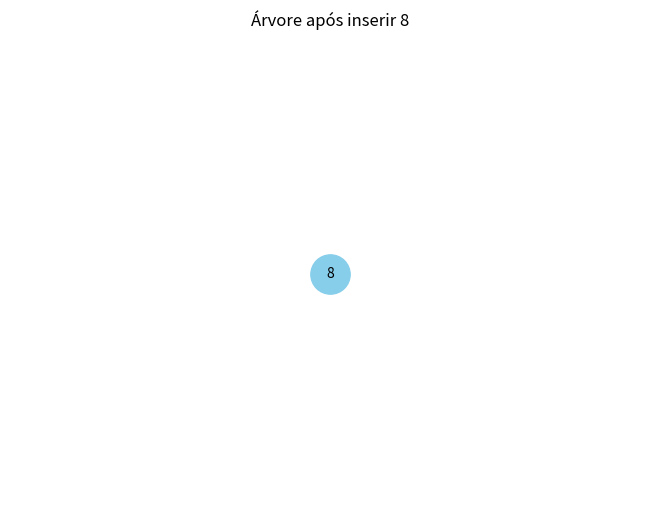
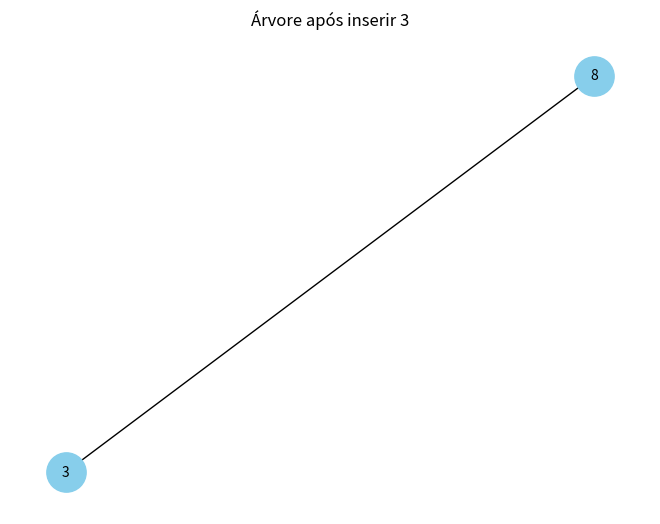
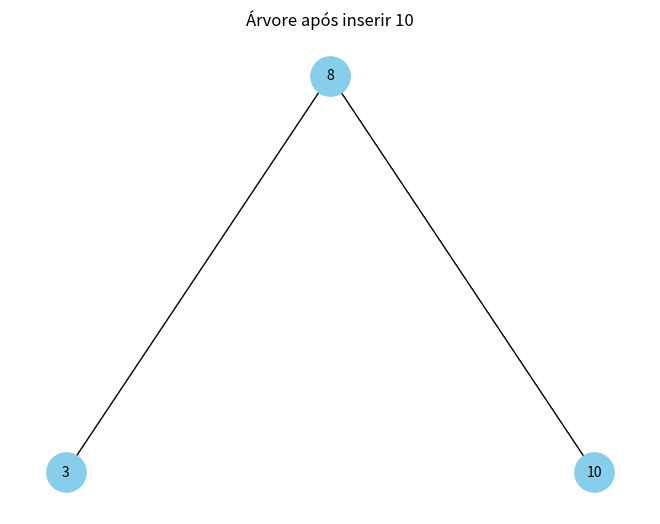
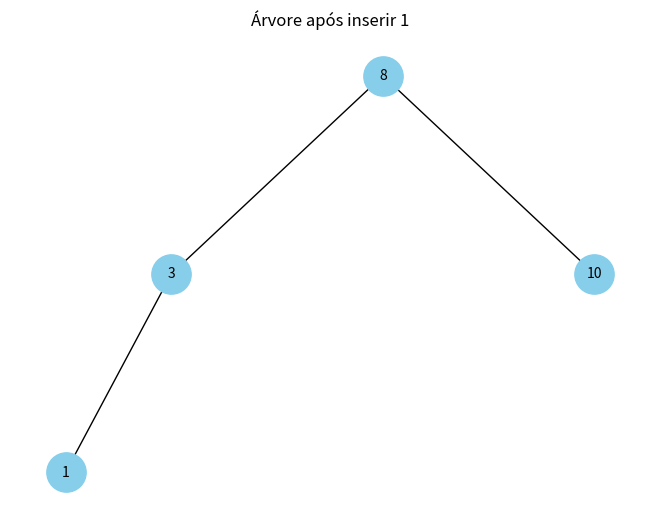
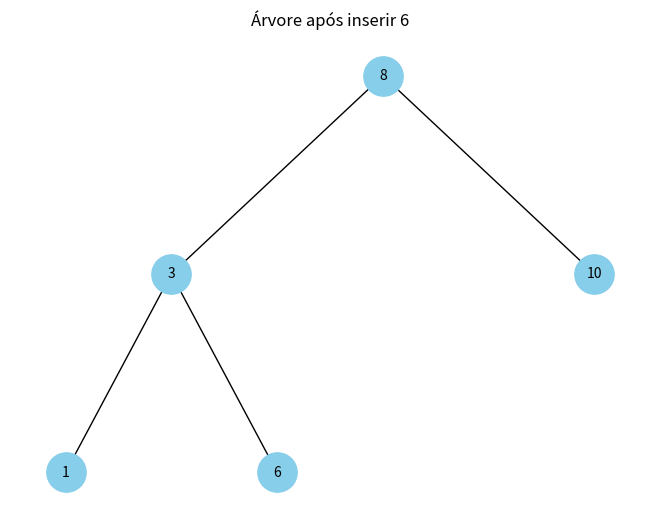
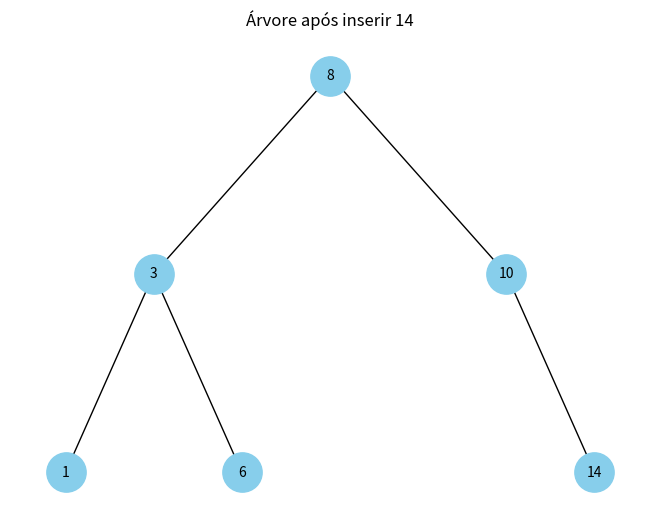
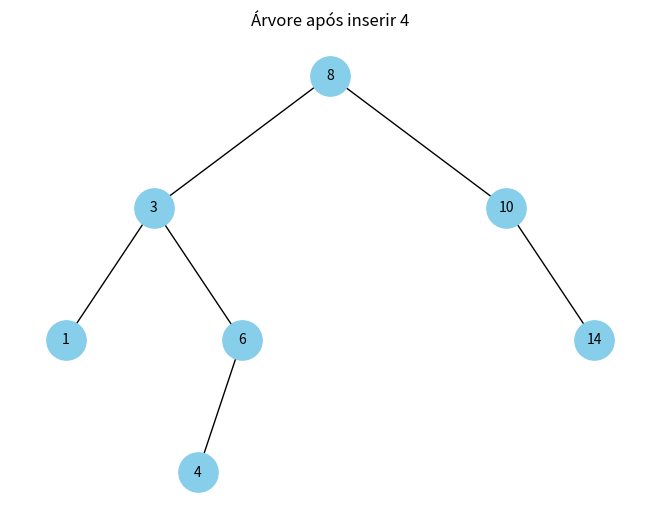
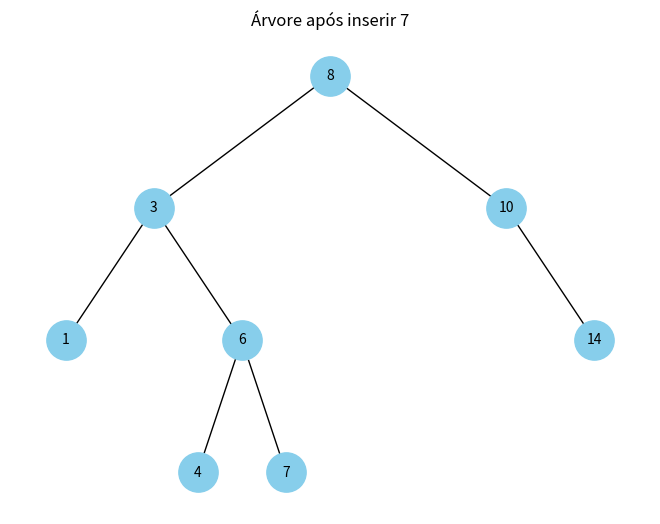
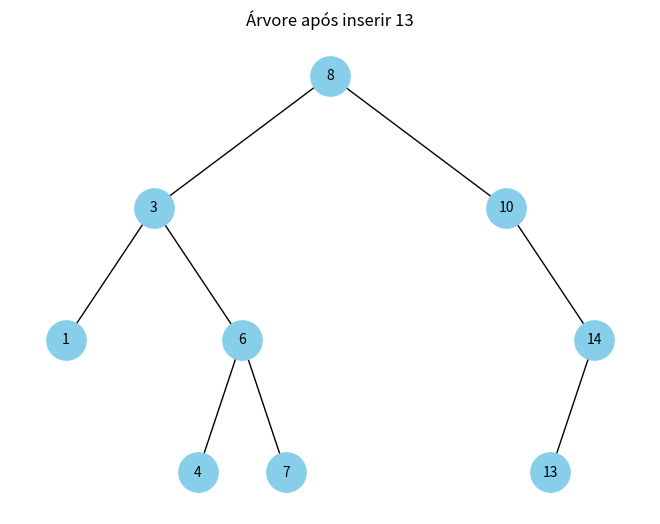
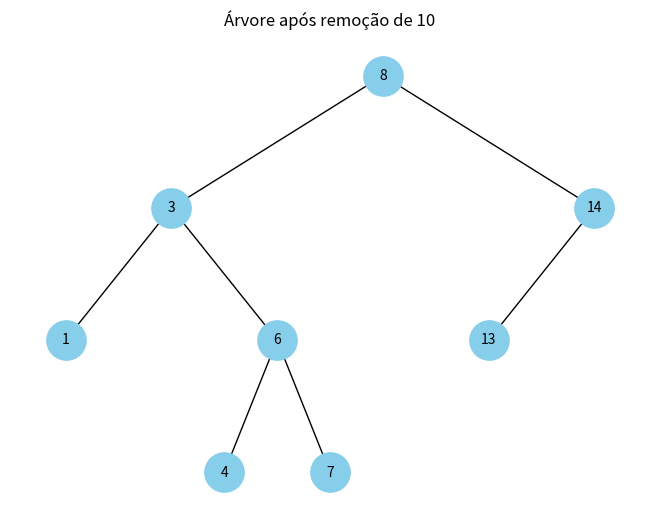
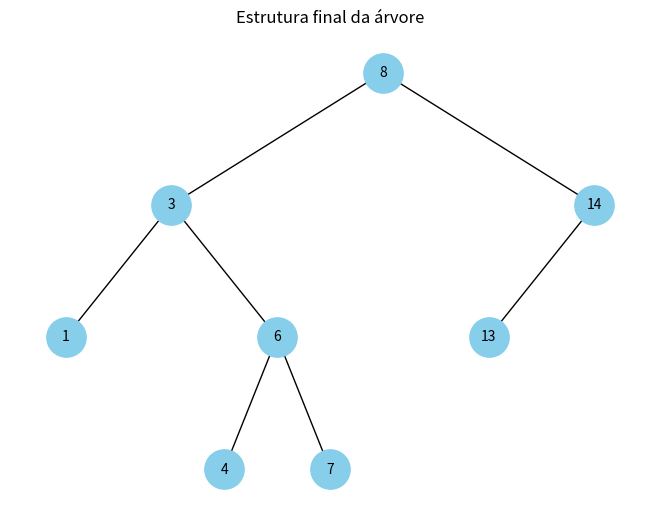

Source code (Python) for these figures, in order:
import matplotlib.pyplot as plt
import networkx as nx
import time

# Definindo a classe do nó da árvore binária
class No:
    def __init__(self, dado):
        self.dado = dado
        self.esquerda = None
        self.direita = None

class ArvoreBinaria:
    def __init__(self):
        self.raiz = None
        self.G = nx.DiGraph()  # Grafo para visualização
        print("Estrutura de árvore binária criada.\n")

    # Função para criar um novo nó
    def criar_no(self, dado):
        print(f"Nó criado na memória com valor {dado}\n")
        return No(dado)

    # Inserção de um nó na árvore
    def inserir(self, dado):
        if self.raiz is None:
            self.raiz = self.criar_no(dado)
        else:
            self._inserir_rec(self.raiz, dado)
        self.visualizar_arvore(f"Árvore após inserir {dado}")

    def _inserir_rec(self, no, dado):
        if dado < no.dado:
            if no.esquerda is None:
                no.esquerda = self.criar_no(dado)
                print(f"Nó {dado} inserido à esquerda de {no.dado}")
            else:
                self._inserir_rec(no.esquerda, dado)
        elif dado > no.dado:
            if no.direita is None:
                no.direita = self.criar_no(dado)
                print(f"Nó {dado} inserido à direita de {no.dado}")
            else:
                self._inserir_rec(no.direita, dado)

    # Busca de um nó na árvore
    def buscar(self, dado):
        print(f"Buscando o nó com valor {dado}...\n")
        encontrado = self._buscar_rec(self.raiz, dado)
        if encontrado:
            print(f"Nó {dado} encontrado na árvore.\n")
        else:
            print(f"Nó {dado} não encontrado na árvore.\n")
        return encontrado

    def _buscar_rec(self, no, dado):
        if no is None:
            return False
        if no.dado == dado:
            return True
        elif dado < no.dado:
            return self._buscar_rec(no.esquerda, dado)
        else:
            return self._buscar_rec(no.direita, dado)

    # Remoção de um nó da árvore
    def remover(self, dado):
        print(f"Removendo o nó com valor {dado}...\n")
        self.raiz = self._remover_rec(self.raiz, dado)
        self.visualizar_arvore(f"Árvore após remoção de {dado}")

    def _remover_rec(self, no, dado):
        if no is None:
            return no
        if dado < no.dado:
            no.esquerda = self._remover_rec(no.esquerda, dado)
        elif dado > no.dado:
            no.direita = self._remover_rec(no.direita, dado)
        else:
            if no.esquerda is None:
                return no.direita
            elif no.direita is None:
                return no.esquerda
            temp = self._encontrar_minimo(no.direita)
            no.dado = temp.dado
            no.direita = self._remover_rec(no.direita, temp.dado)
        return no

    def _encontrar_minimo(self, no):
        while no.esquerda is not None:
            no = no.esquerda
        return no

    # Visualização da árvore com NetworkX e Matplotlib
    def visualizar_arvore(self, titulo=""):
        plt.clf()  # Limpa a figura em vez de criar uma nova
        self.G.clear()
        self._adicionar_nos(self.raiz)
        pos = self._get_pos(self.raiz, x=0, y=0, dx=1)
        nx.draw(self.G, pos, with_labels=True, arrows=False, node_size=800, node_color="skyblue", font_size=10)
        plt.title(titulo)
        plt.pause(0.5)  # Pausa mais curta para uma transição mais rápida

    def _adicionar_nos(self, no):
        if no is not None:
            self.G.add_node(no.dado)
            if no.esquerda:
                self.G.add_edge(no.dado, no.esquerda.dado)
                self._adicionar_nos(no.esquerda)
            if no.direita:
                self.G.add_edge(no.dado, no.direita.dado)
                self._adicionar_nos(no.direita)

    def _get_pos(self, no, x, y, dx):
        if no is None:
            return {}
        pos = {no.dado: (x, y)}
        if no.esquerda:
            pos.update(self._get_pos(no.esquerda, x - dx, y - 1, dx / 2))
        if no.direita:
            pos.update(self._get_pos(no.direita, x + dx, y - 1, dx / 2))
        return pos

# Função principal para executar o passo a passo
def executar_passos():
    plt.ion()  # Modo interativo
    arvore = ArvoreBinaria()
    
    # Passo 1: Criação da estrutura
    time.sleep(0.5)

    # Passo 2 e 3: Inserindo nós na árvore
    valores_inserir = [8, 3, 10, 1, 6, 14, 4, 7, 13]
    for valor in valores_inserir:
        arvore.inserir(valor)
        time.sleep(0.5)

    # Passo 4: Remover o nó com valor 10
    arvore.remover(10)
    time.sleep(0.5)

    # Passo 5: Buscar o nó com valor 6
    arvore.buscar(6)
    time.sleep(0.5)

    # Passo 6: Imprimir árvore final
    arvore.visualizar_arvore("Estrutura final da árvore")
    plt.ioff()  # Desativa o modo interativo
    plt.show()

# Executa os passos
executar_passos()
